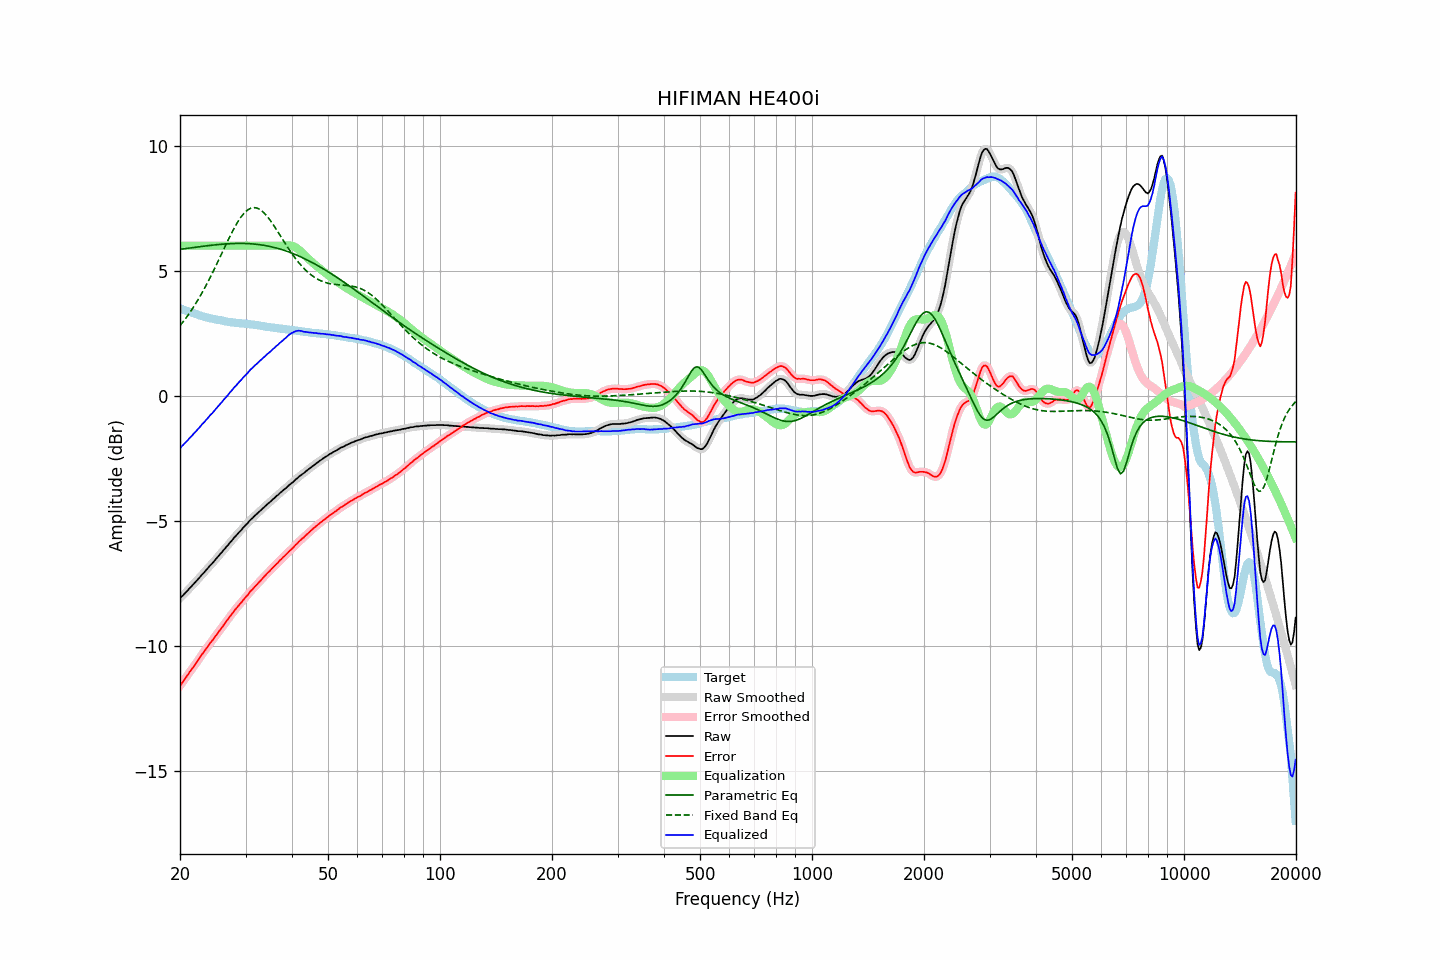

The table this chart was drawn from, first rows:
frequency, raw, error, smoothed, error_smoothed, equalization, parametric_eq, fixed_band_eq, equalized_raw, equalized_smoothed, target
20.00, -8.09, -11.58, -8.09, -11.58, 6.00, 5.86, 2.80, -2.09, -2.09, 3.49
20.20, -8.02, -11.49, -8.02, -11.49, 6.00, 5.86, 2.88, -2.02, -2.02, 3.47
20.40, -7.96, -11.40, -7.96, -11.41, 6.00, 5.87, 2.97, -1.96, -1.96, 3.44
20.61, -7.89, -11.32, -7.89, -11.31, 6.00, 5.88, 3.05, -1.89, -1.89, 3.42
20.81, -7.82, -11.22, -7.82, -11.22, 6.00, 5.89, 3.14, -1.82, -1.82, 3.40
21.02, -7.76, -11.13, -7.75, -11.13, 6.00, 5.90, 3.23, -1.76, -1.75, 3.37
21.23, -7.68, -11.03, -7.68, -11.04, 6.00, 5.91, 3.32, -1.68, -1.68, 3.35
21.44, -7.62, -10.95, -7.62, -10.95, 6.00, 5.92, 3.41, -1.62, -1.62, 3.33
21.66, -7.55, -10.86, -7.55, -10.86, 6.00, 5.93, 3.51, -1.55, -1.55, 3.31
21.87, -7.49, -10.78, -7.48, -10.78, 6.00, 5.93, 3.61, -1.49, -1.48, 3.29
22.09, -7.41, -10.68, -7.41, -10.68, 6.00, 5.94, 3.71, -1.41, -1.41, 3.27
22.31, -7.34, -10.59, -7.34, -10.59, 6.00, 5.95, 3.82, -1.34, -1.34, 3.25
22.54, -7.27, -10.49, -7.26, -10.49, 6.00, 5.96, 3.93, -1.27, -1.26, 3.22
22.76, -7.19, -10.39, -7.19, -10.39, 6.00, 5.97, 4.04, -1.19, -1.19, 3.20
22.99, -7.12, -10.30, -7.12, -10.30, 6.00, 5.98, 4.15, -1.12, -1.12, 3.18
23.22, -7.06, -10.22, -7.05, -10.21, 6.00, 5.98, 4.27, -1.06, -1.05, 3.16
23.45, -6.98, -10.13, -6.98, -10.13, 6.00, 5.99, 4.39, -0.98, -0.98, 3.15
23.69, -6.91, -10.04, -6.91, -10.04, 6.00, 6.00, 4.51, -0.91, -0.91, 3.13
23.92, -6.83, -9.95, -6.83, -9.95, 6.00, 6.01, 4.63, -0.83, -0.83, 3.12
24.16, -6.76, -9.86, -6.76, -9.86, 6.00, 6.01, 4.76, -0.76, -0.76, 3.10
24.40, -6.70, -9.78, -6.69, -9.78, 6.00, 6.02, 4.89, -0.70, -0.69, 3.09
24.65, -6.62, -9.70, -6.62, -9.69, 6.00, 6.03, 5.02, -0.62, -0.62, 3.08
24.89, -6.55, -9.60, -6.55, -9.61, 6.00, 6.04, 5.15, -0.55, -0.55, 3.05
25.14, -6.47, -9.51, -6.47, -9.52, 6.00, 6.04, 5.29, -0.47, -0.47, 3.04
25.39, -6.40, -9.43, -6.40, -9.43, 6.00, 6.05, 5.42, -0.40, -0.40, 3.03
25.65, -6.32, -9.34, -6.32, -9.35, 6.00, 6.05, 5.56, -0.32, -0.32, 3.02
25.91, -6.25, -9.26, -6.25, -9.26, 6.00, 6.06, 5.69, -0.25, -0.25, 3.01
26.16, -6.17, -9.17, -6.17, -9.17, 6.00, 6.06, 5.83, -0.17, -0.17, 3.00
26.43, -6.10, -9.08, -6.10, -9.08, 6.00, 6.07, 5.97, -0.10, -0.10, 2.98
26.69, -6.02, -8.99, -6.02, -8.99, 6.00, 6.07, 6.10, -0.02, -0.02, 2.97
26.96, -5.95, -8.91, -5.95, -8.91, 6.00, 6.08, 6.23, 0.05, 0.05, 2.96
27.23, -5.87, -8.82, -5.87, -8.82, 6.00, 6.08, 6.36, 0.13, 0.13, 2.95
27.50, -5.80, -8.74, -5.80, -8.74, 6.00, 6.08, 6.49, 0.20, 0.20, 2.94
27.77, -5.72, -8.66, -5.72, -8.65, 6.00, 6.09, 6.62, 0.28, 0.28, 2.94
28.05, -5.64, -8.57, -5.65, -8.57, 6.00, 6.09, 6.74, 0.36, 0.35, 2.93
28.33, -5.58, -8.49, -5.57, -8.49, 6.00, 6.09, 6.85, 0.42, 0.43, 2.91
28.62, -5.50, -8.42, -5.50, -8.41, 6.00, 6.09, 6.96, 0.50, 0.50, 2.91
28.90, -5.43, -8.33, -5.43, -8.34, 6.00, 6.09, 7.06, 0.57, 0.57, 2.90
29.19, -5.37, -8.27, -5.36, -8.26, 6.00, 6.09, 7.15, 0.63, 0.64, 2.90
29.48, -5.29, -8.18, -5.29, -8.18, 6.00, 6.09, 7.23, 0.71, 0.71, 2.89
29.78, -5.22, -8.11, -5.22, -8.11, 6.00, 6.09, 7.31, 0.78, 0.78, 2.89
30.08, -5.15, -8.03, -5.15, -8.03, 6.00, 6.09, 7.37, 0.85, 0.85, 2.88
30.38, -5.09, -7.97, -5.08, -7.96, 6.00, 6.08, 7.43, 0.91, 0.92, 2.88
30.68, -5.01, -7.88, -5.01, -7.88, 6.00, 6.08, 7.46, 0.99, 0.99, 2.87
30.99, -4.94, -7.80, -4.95, -7.81, 6.00, 6.08, 7.50, 1.06, 1.05, 2.85
31.30, -4.89, -7.74, -4.88, -7.73, 6.00, 6.07, 7.51, 1.11, 1.12, 2.85
31.61, -4.82, -7.66, -4.82, -7.66, 6.00, 6.07, 7.52, 1.18, 1.18, 2.84
31.93, -4.76, -7.59, -4.76, -7.60, 6.00, 6.06, 7.51, 1.24, 1.24, 2.83
32.24, -4.70, -7.53, -4.70, -7.52, 6.00, 6.05, 7.50, 1.30, 1.30, 2.83
32.57, -4.64, -7.46, -4.64, -7.46, 6.00, 6.05, 7.47, 1.36, 1.36, 2.82
32.89, -4.58, -7.38, -4.58, -7.38, 6.00, 6.04, 7.43, 1.42, 1.42, 2.81
33.22, -4.52, -7.31, -4.52, -7.31, 6.00, 6.03, 7.38, 1.48, 1.48, 2.79
33.55, -4.46, -7.24, -4.46, -7.24, 6.00, 6.02, 7.33, 1.54, 1.54, 2.78
33.89, -4.41, -7.18, -4.41, -7.18, 6.00, 6.01, 7.26, 1.59, 1.59, 2.77
34.23, -4.35, -7.11, -4.35, -7.11, 6.00, 6.00, 7.19, 1.65, 1.65, 2.76
34.57, -4.29, -7.05, -4.29, -7.05, 6.00, 5.98, 7.11, 1.71, 1.71, 2.76
34.92, -4.24, -6.98, -4.24, -6.98, 6.00, 5.97, 7.03, 1.76, 1.76, 2.74
35.27, -4.18, -6.91, -4.18, -6.92, 6.00, 5.96, 6.93, 1.82, 1.82, 2.73
35.62, -4.12, -6.85, -4.12, -6.85, 6.00, 5.94, 6.84, 1.88, 1.88, 2.73
35.97, -4.07, -6.79, -4.07, -6.79, 6.00, 5.92, 6.74, 1.93, 1.93, 2.72
... 635 more rows
